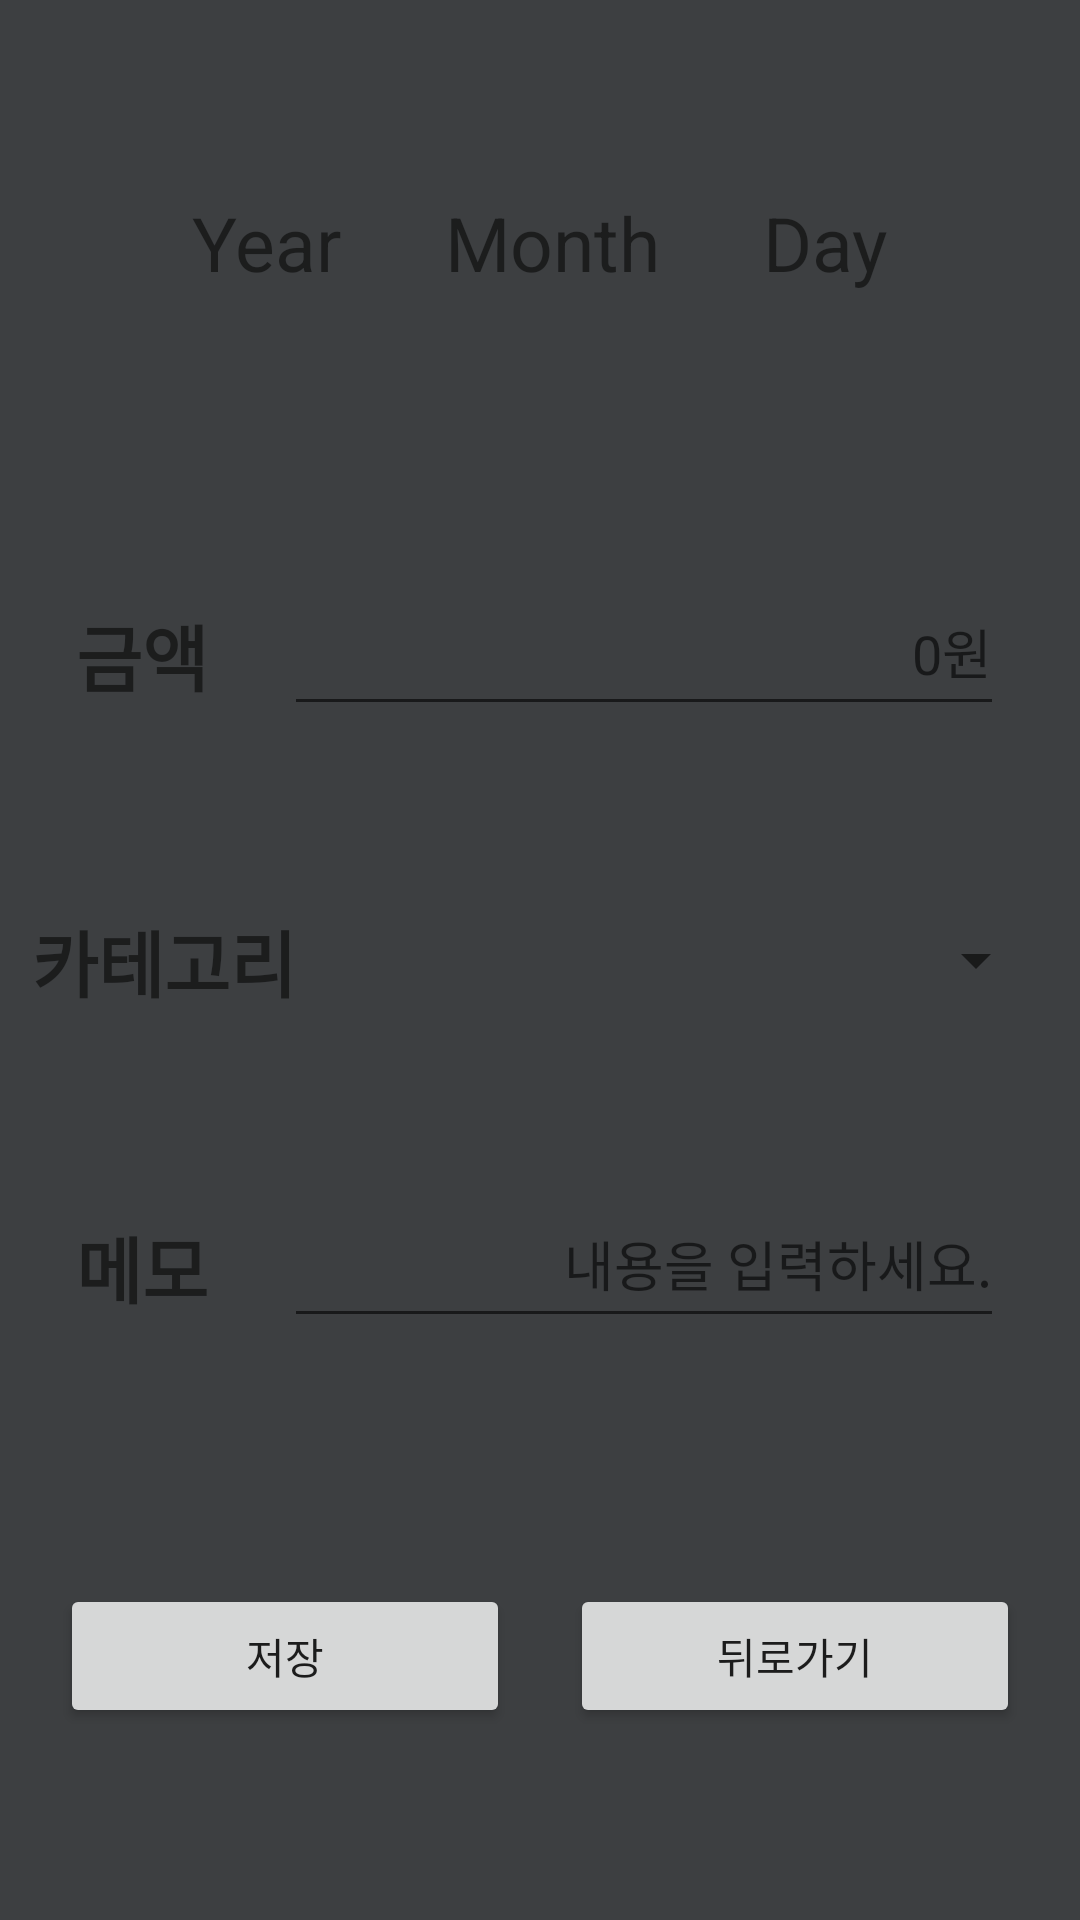

Produce the Android XML layout that renders to this screen, including the resource entries it uses.
<!-- AndroidManifest.xml: application theme Theme.BankAppDs -->
<!-- res/layout/fragment_input.xml -->
<?xml version="1.0" encoding="utf-8"?>
<androidx.constraintlayout.widget.ConstraintLayout xmlns:android="http://schemas.android.com/apk/res/android"
    xmlns:app="http://schemas.android.com/apk/res-auto"
    xmlns:tools="http://schemas.android.com/tools"
    android:layout_width="match_parent"
    android:layout_height="match_parent"
    android:background="@color/allbg"
    tools:context=".InputFragment">

    <EditText
        android:id="@+id/edt_memo"
        android:layout_width="240dp"
        android:layout_height="wrap_content"
        android:layout_marginBottom="128dp"
        android:gravity="end"
        android:hint="내용을 입력하세요."
        android:inputType="textMultiLine"
        android:minHeight="48dp"
        app:layout_constraintBottom_toBottomOf="parent"
        app:layout_constraintEnd_toEndOf="parent"
        app:layout_constraintHorizontal_bias="0.5"
        app:layout_constraintStart_toEndOf="@+id/textView14"
        app:layout_constraintTop_toBottomOf="@+id/spinner_input_category"
        />

    <Button
        android:id="@+id/btn_back"
        android:layout_width="150dp"
        android:layout_height="wrap_content"
        android:text="뒤로가기"
        app:layout_constraintBottom_toBottomOf="@+id/btn_save"
        app:layout_constraintEnd_toEndOf="parent"
        app:layout_constraintHorizontal_bias="0.5"
        app:layout_constraintStart_toEndOf="@+id/btn_save"
        app:layout_constraintTop_toTopOf="@+id/btn_save" />

    <Button
        android:id="@+id/btn_save"
        android:layout_width="150dp"
        android:layout_height="wrap_content"
        android:layout_marginBottom="64dp"
        android:text="저장"
        app:layout_constraintBottom_toBottomOf="parent"
        app:layout_constraintEnd_toStartOf="@+id/btn_back"
        app:layout_constraintHorizontal_bias="0.5"
        app:layout_constraintStart_toStartOf="parent" />

    <TextView
        android:id="@+id/txt_input_year"
        android:layout_width="wrap_content"
        android:layout_height="wrap_content"
        android:layout_marginStart="64dp"
        android:text="Year"
        android:textAlignment="viewStart"
        android:textSize="25sp"
        app:layout_constraintBottom_toBottomOf="@+id/txt_input_month"
        app:layout_constraintStart_toStartOf="parent"
        app:layout_constraintTop_toTopOf="@+id/txt_input_month" />

    <TextView
        android:id="@+id/txt_input_day"
        android:layout_width="wrap_content"
        android:layout_height="wrap_content"
        android:layout_marginEnd="64dp"
        android:text="Day"
        android:textAlignment="viewStart"
        android:textSize="25sp"
        app:layout_constraintBottom_toBottomOf="@+id/txt_input_month"
        app:layout_constraintEnd_toEndOf="parent"
        app:layout_constraintTop_toTopOf="@+id/txt_input_month" />

    <TextView
        android:id="@+id/txt_input_month"
        android:layout_width="wrap_content"
        android:layout_height="wrap_content"
        android:layout_marginTop="64dp"
        android:text="Month"
        android:textAlignment="viewStart"
        android:textSize="25sp"
        app:layout_constraintEnd_toStartOf="@+id/txt_input_day"
        app:layout_constraintHorizontal_bias="0.5"
        app:layout_constraintStart_toEndOf="@+id/txt_input_year"
        app:layout_constraintTop_toTopOf="parent" />

    <EditText
        android:id="@+id/edt_money"
        android:layout_width="240dp"
        android:layout_height="wrap_content"
        android:layout_marginTop="128dp"
        android:ems="10"
        android:gravity="end"
        android:hint="0원"
        android:inputType="number"
        android:minHeight="48dp"
        app:layout_constraintBottom_toTopOf="@+id/spinner_input_category"
        app:layout_constraintEnd_toEndOf="parent"
        app:layout_constraintHorizontal_bias="0.5"
        app:layout_constraintStart_toEndOf="@+id/textView9"
        app:layout_constraintTop_toTopOf="parent" />

    <Spinner
        android:id="@+id/spinner_input_category"
        android:layout_width="240dp"
        android:layout_height="wrap_content"
        app:layout_constraintBottom_toTopOf="@+id/edt_memo"
        app:layout_constraintEnd_toEndOf="parent"
        app:layout_constraintHorizontal_bias="0.5"
        app:layout_constraintStart_toEndOf="@+id/textView13"
        app:layout_constraintTop_toBottomOf="@+id/edt_money" />

    <TextView
        android:id="@+id/textView9"
        android:layout_width="wrap_content"
        android:layout_height="wrap_content"
        android:text="금액"
        android:textSize="24sp"
        android:textStyle="bold"
        app:layout_constraintBottom_toBottomOf="@+id/edt_money"
        app:layout_constraintEnd_toStartOf="@+id/edt_money"
        app:layout_constraintHorizontal_bias="0.5"
        app:layout_constraintStart_toStartOf="parent"
        app:layout_constraintTop_toTopOf="@+id/edt_money" />

    <TextView
        android:id="@+id/textView13"
        android:layout_width="wrap_content"
        android:layout_height="wrap_content"
        android:text="카테고리"
        android:textSize="24sp"
        android:textStyle="bold"
        app:layout_constraintBottom_toBottomOf="@+id/spinner_input_category"
        app:layout_constraintEnd_toStartOf="@+id/spinner_input_category"
        app:layout_constraintHorizontal_bias="0.5"
        app:layout_constraintStart_toStartOf="parent"
        app:layout_constraintTop_toTopOf="@+id/spinner_input_category" />

    <TextView
        android:id="@+id/textView14"
        android:layout_width="wrap_content"
        android:layout_height="wrap_content"
        android:text="메모"
        android:textSize="24sp"
        android:textStyle="bold"
        app:layout_constraintBottom_toBottomOf="@+id/edt_memo"
        app:layout_constraintEnd_toStartOf="@+id/edt_memo"
        app:layout_constraintHorizontal_bias="0.5"
        app:layout_constraintStart_toStartOf="parent"
        app:layout_constraintTop_toTopOf="@+id/edt_memo" />

</androidx.constraintlayout.widget.ConstraintLayout>
<!-- resources referenced by this layout -->
<resources>
  <color name="allbg">#3D3F41</color>
  <style name="Theme.BankAppDs" parent="Theme.AppCompat.Light">
          
          
          <item name="colorPrimary">#212221</item>
          <item name="colorPrimaryVariant">#070707</item>
          <item name="colorOnPrimary">@color/white</item>
          
          <item name="colorSecondary">@color/teal_200</item>
          <item name="colorSecondaryVariant">@color/teal_700</item>
          <item name="colorOnSecondary">@color/black</item>
          
          <item name="android:statusBarColor">?attr/colorPrimaryVariant</item>
          <item name="titleTextColor">@color/white</item>
          <item name="fontFamily">@font/lineseedkrrg</item>
  
          
          
          <item name="android:spinnerItemStyle">@style/SpinnerItem</item>
          <item name="android:spinnerDropDownItemStyle">@style/SpinnerItem.DropDownItem</item>
      </style>
  <color name="white">#FFFFFFFF</color>
  <color name="teal_200">#FF03DAC5</color>
  <color name="teal_700">#FF018786</color>
  <color name="black">#FF000000</color>
  <style name="SpinnerItem" parent="@android:style/Widget.TextView.SpinnerItem">
          <item name="android:textColor">@color/white</item>
      </style>
  <style name="SpinnerItem.DropDownItem" parent="@android:style/Widget.DropDownItem.Spinner">
          <item name="android:textColor">@color/white</item>
      </style>
</resources>
